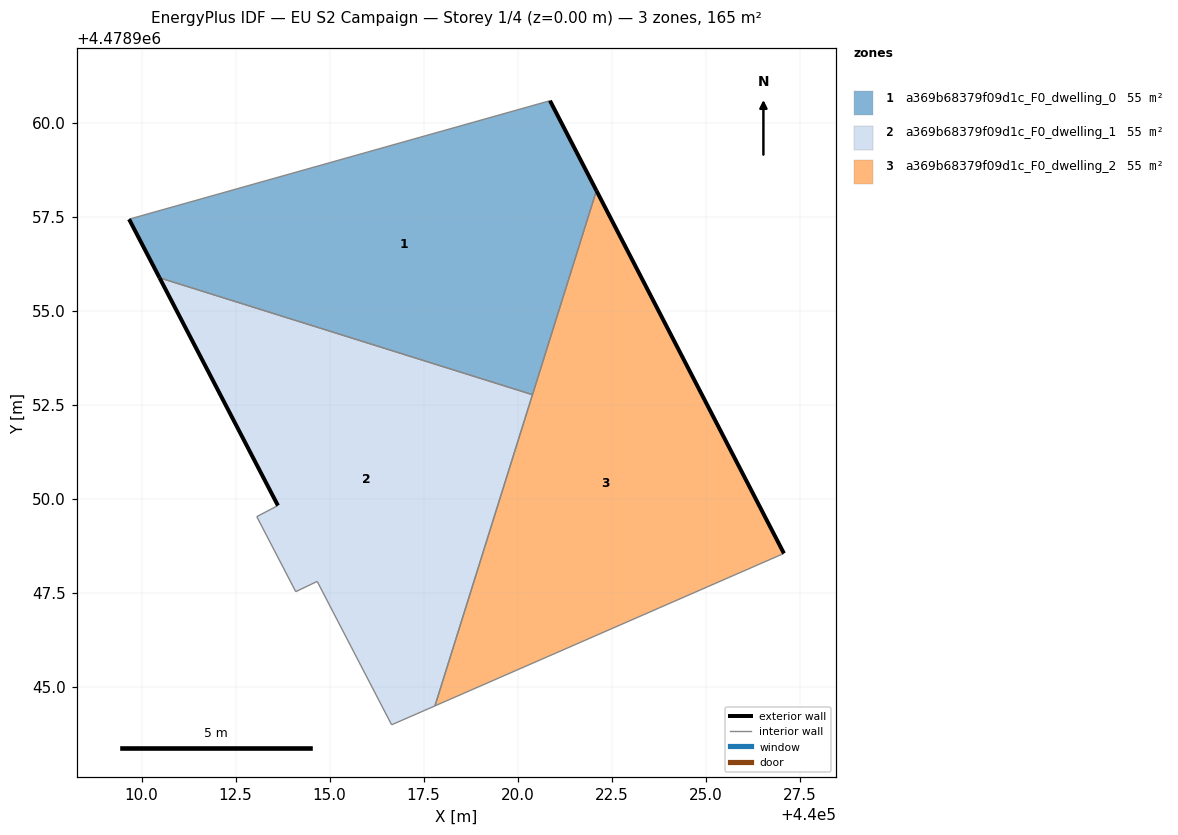
=== STOREY PLAN SPEC (per zone: floor XY polygon, exterior-wall plan segments, windows/doors) ===
zone 1: a369b68379f09d1c_F0_dwelling_0  (54.9 m²)
  floor: (440020.39, 4478952.77) (440022.09, 4478958.19) (440020.86, 4478960.58) (440009.67, 4478957.43) (440010.48, 4478955.88)
  exterior wall: (440010.48, 4478955.88) – (440009.67, 4478957.43)  [1.8 m]
  exterior wall: (440020.86, 4478960.58) – (440022.09, 4478958.19)  [2.7 m]
  interior walls: 3
zone 2: a369b68379f09d1c_F0_dwelling_1  (54.9 m²)
  floor: (440017.80, 4478944.49) (440020.39, 4478952.77) (440010.48, 4478955.88) (440013.62, 4478949.82) (440013.06, 4478949.53) (440014.10, 4478947.53) (440014.67, 4478947.80) (440016.65, 4478943.99)
  exterior wall: (440013.62, 4478949.82) – (440010.48, 4478955.88)  [6.8 m]
  interior walls: 7
zone 3: a369b68379f09d1c_F0_dwelling_2  (54.9 m²)
  floor: (440027.08, 4478948.55) (440022.09, 4478958.19) (440017.80, 4478944.49)
  exterior wall: (440022.09, 4478958.19) – (440027.08, 4478948.55)  [10.9 m]
  interior walls: 3

=== DERIVED (storey summary) ===
Building: EU S2 Campaign
Storey: 1 of 4  (floor level z = 0.00 m)
Storey gross floor area: 164.6 m²
Zones on this storey: 3
  - a369b68379f09d1c_F0_dwelling_0: floor 54.9 m²; exterior wall 4.4 m (13.3 m²); WWR 0.0%
  - a369b68379f09d1c_F0_dwelling_1: floor 54.9 m²; exterior wall 6.8 m (20.5 m²); WWR 0.0%
  - a369b68379f09d1c_F0_dwelling_2: floor 54.9 m²; exterior wall 10.9 m (32.6 m²); WWR 0.0%
Zone adjacency (shared interzone walls):
  - a369b68379f09d1c_F0_dwelling_0 ↔ a369b68379f09d1c_F0_dwelling_1
  - a369b68379f09d1c_F0_dwelling_0 ↔ a369b68379f09d1c_F0_dwelling_2
  - a369b68379f09d1c_F0_dwelling_1 ↔ a369b68379f09d1c_F0_dwelling_2